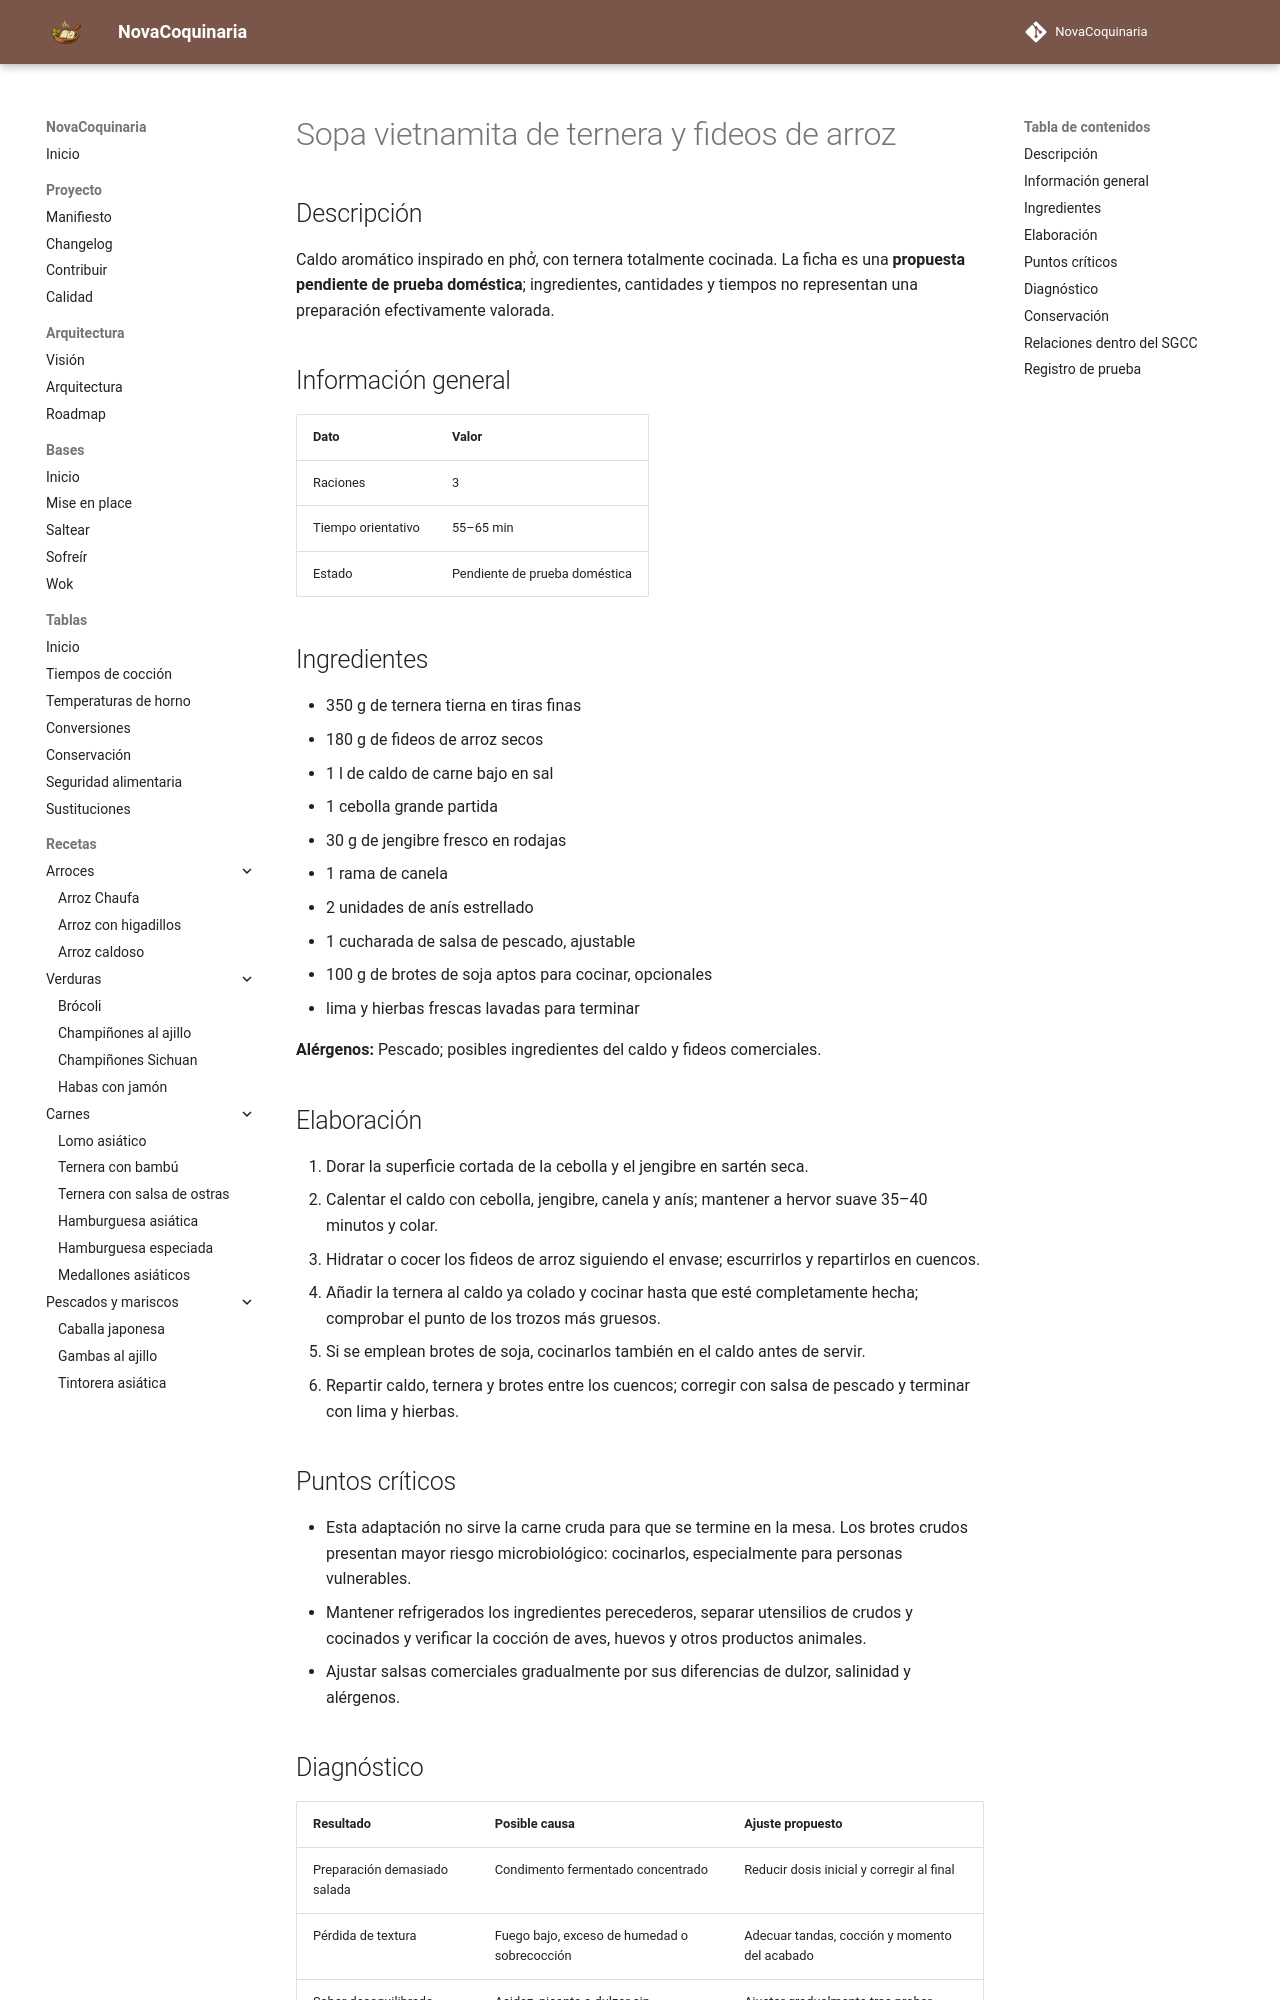

repository: fran-eliot/NovaCoquinaria · page: 07_Cocina_Asiatica/sopa_vietnamita_de_ternera_y_fideos_de_arroz.html · generator: mkdocs

---
id: REC-407
tipo: receta
titulo: Sopa vietnamita de ternera y fideos de arroz
categoria: Cocina Asiática
estado: borrador
version: 1.0.0
ultima_revision: 2026-11-15
etiquetas:
  - cocina-asiatica
  - receta-propuesta
  - pendiente-de-prueba
---

# Sopa vietnamita de ternera y fideos de arroz

## Descripción

Caldo aromático inspirado en phở, con ternera totalmente cocinada. La ficha es una **propuesta pendiente de prueba doméstica**; ingredientes, cantidades y tiempos no representan una preparación efectivamente valorada.

## Información general

| Dato | Valor |
|---|---|
| Raciones | 3 |
| Tiempo orientativo | 55–65 min |
| Estado | Pendiente de prueba doméstica |

## Ingredientes

- 350 g de ternera tierna en tiras finas
- 180 g de fideos de arroz secos
- 1 l de caldo de carne bajo en sal
- 1 cebolla grande partida
- 30 g de jengibre fresco en rodajas
- 1 rama de canela
- 2 unidades de anís estrellado
- 1 cucharada de salsa de pescado, ajustable
- 100 g de brotes de soja aptos para cocinar, opcionales
- lima y hierbas frescas lavadas para terminar

**Alérgenos:** Pescado; posibles ingredientes del caldo y fideos comerciales.

## Elaboración

1. Dorar la superficie cortada de la cebolla y el jengibre en sartén seca.
2. Calentar el caldo con cebolla, jengibre, canela y anís; mantener a hervor suave 35–40 minutos y colar.
3. Hidratar o cocer los fideos de arroz siguiendo el envase; escurrirlos y repartirlos en cuencos.
4. Añadir la ternera al caldo ya colado y cocinar hasta que esté completamente hecha; comprobar el punto de los trozos más gruesos.
5. Si se emplean brotes de soja, cocinarlos también en el caldo antes de servir.
6. Repartir caldo, ternera y brotes entre los cuencos; corregir con salsa de pescado y terminar con lima y hierbas.

## Puntos críticos

- Esta adaptación no sirve la carne cruda para que se termine en la mesa. Los brotes crudos presentan mayor riesgo microbiológico: cocinarlos, especialmente para personas vulnerables.
- Mantener refrigerados los ingredientes perecederos, separar utensilios de crudos y cocinados y verificar la cocción de aves, huevos y otros productos animales.
- Ajustar salsas comerciales gradualmente por sus diferencias de dulzor, salinidad y alérgenos.
